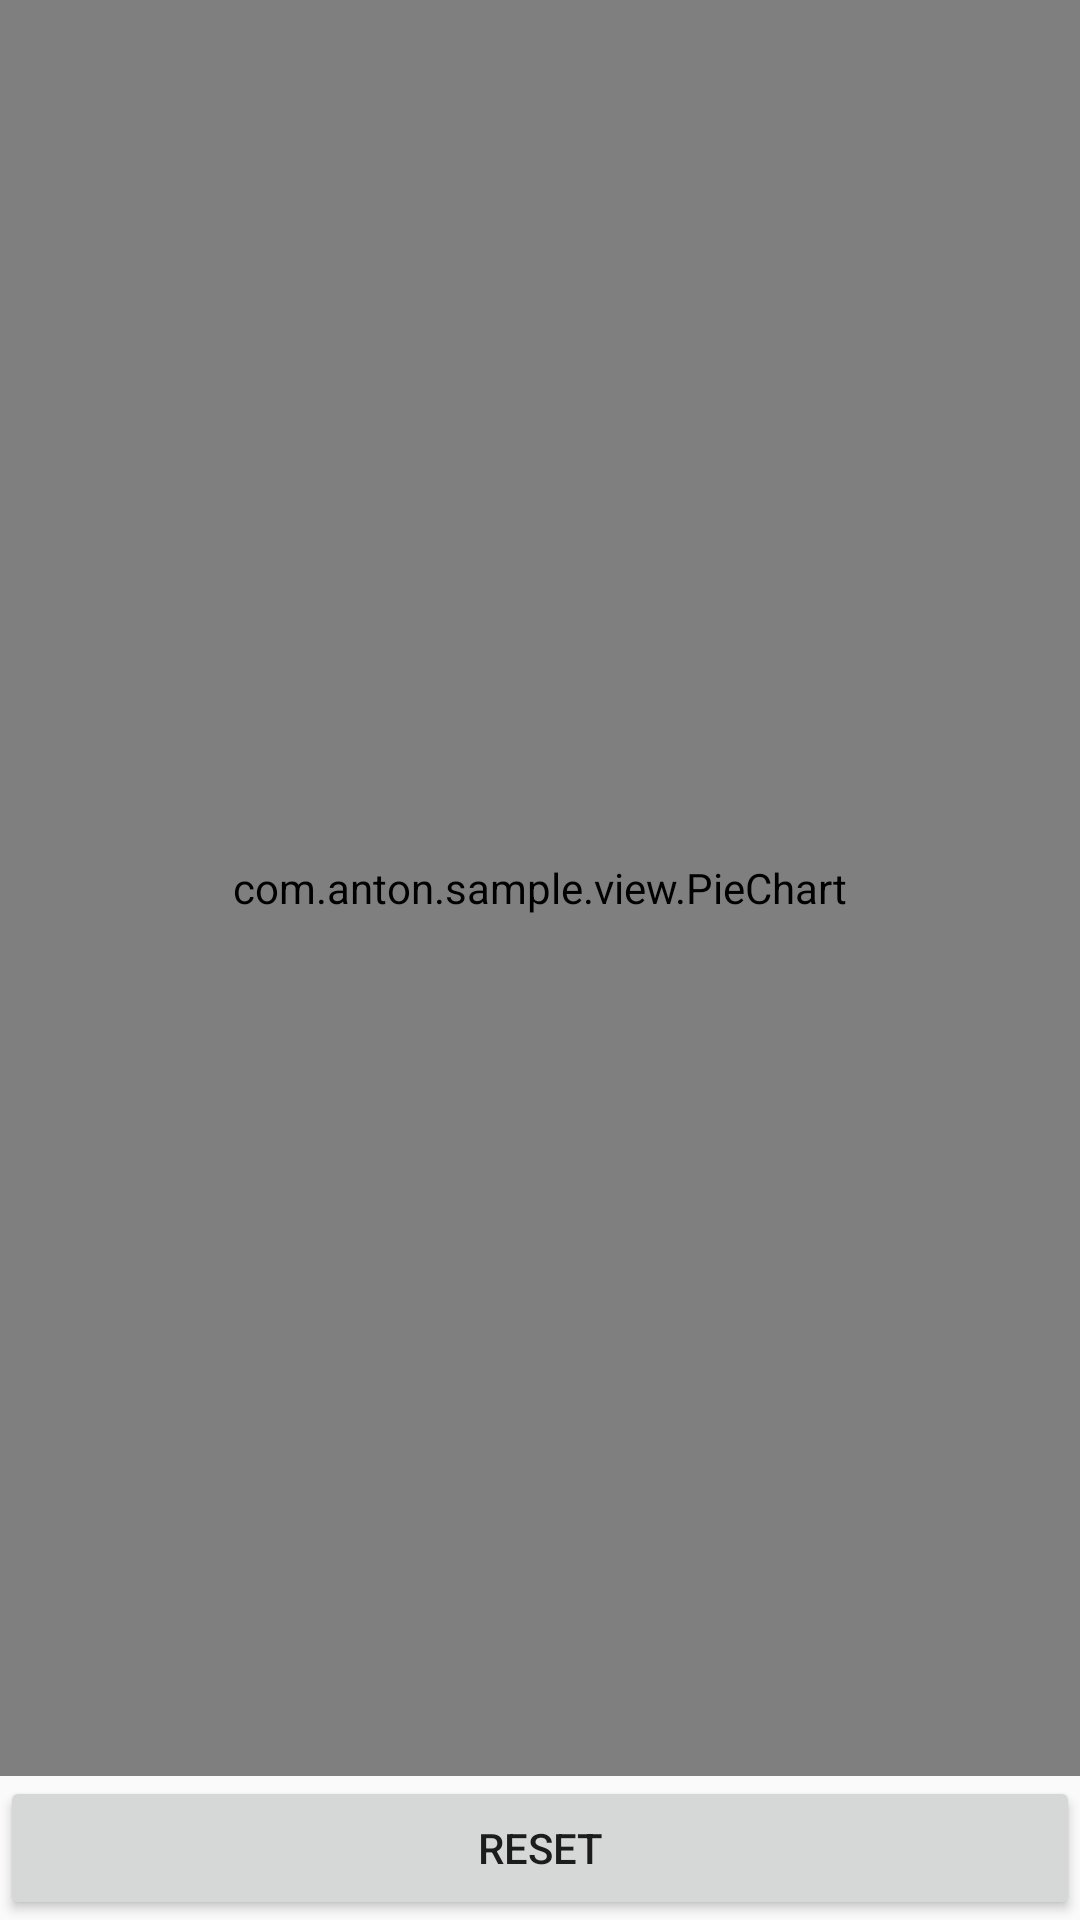

This screen was rendered from an Android layout file. Write that file and the resources it references.
<!-- AndroidManifest.xml: activity theme AppTheme -->
<!-- res/layout/activity_pie_chart.xml -->
<?xml version="1.0" encoding="utf-8"?>


<LinearLayout xmlns:android="http://schemas.android.com/apk/res/android"
    xmlns:custom="http://schemas.android.com/apk/res-auto"
    android:layout_width="match_parent"
    android:layout_height="match_parent"
    android:orientation="vertical">

    <com.anton.sample.view.PieChart
        android:id="@+id/Pie"
        android:layout_width="match_parent"
        android:layout_height="0dp"
        android:layout_weight="1"
        android:background="@android:color/white"
        android:padding="10dp"
        custom:pc_autoCenterPointerInSlice="true"
        custom:pc_highlightStrength="1.12"
        custom:pc_labelColor="@android:color/black"
        custom:pc_labelHeight="20dp"
        custom:pc_labelPosition="left"
        custom:pc_labelWidth="110dp"
        custom:pc_labelY="85dp"
        custom:pc_pieRotation="0"
        custom:pc_pointerRadius="4dp"
        custom:pc_showText="true" />

    <Button
        android:id="@+id/Reset"
        android:layout_width="match_parent"
        android:layout_height="wrap_content"
        android:text="@string/reset_button" />
</LinearLayout>
<!-- resources referenced by this layout -->
<resources>
  <string name="reset_button">Reset</string>
  <style name="AppTheme" parent="Theme.AppCompat.Light.DarkActionBar">
          
          <item name="colorPrimary">@color/color_primary</item>
          <item name="colorPrimaryDark">@color/color_primary_dark</item>
          <item name="colorAccent">@color/color_accent</item>
      </style>
  <color name="color_primary">#446CB3</color>
  <color name="color_primary_dark">#345284</color>
  <color name="color_accent">#03A678</color>
</resources>
